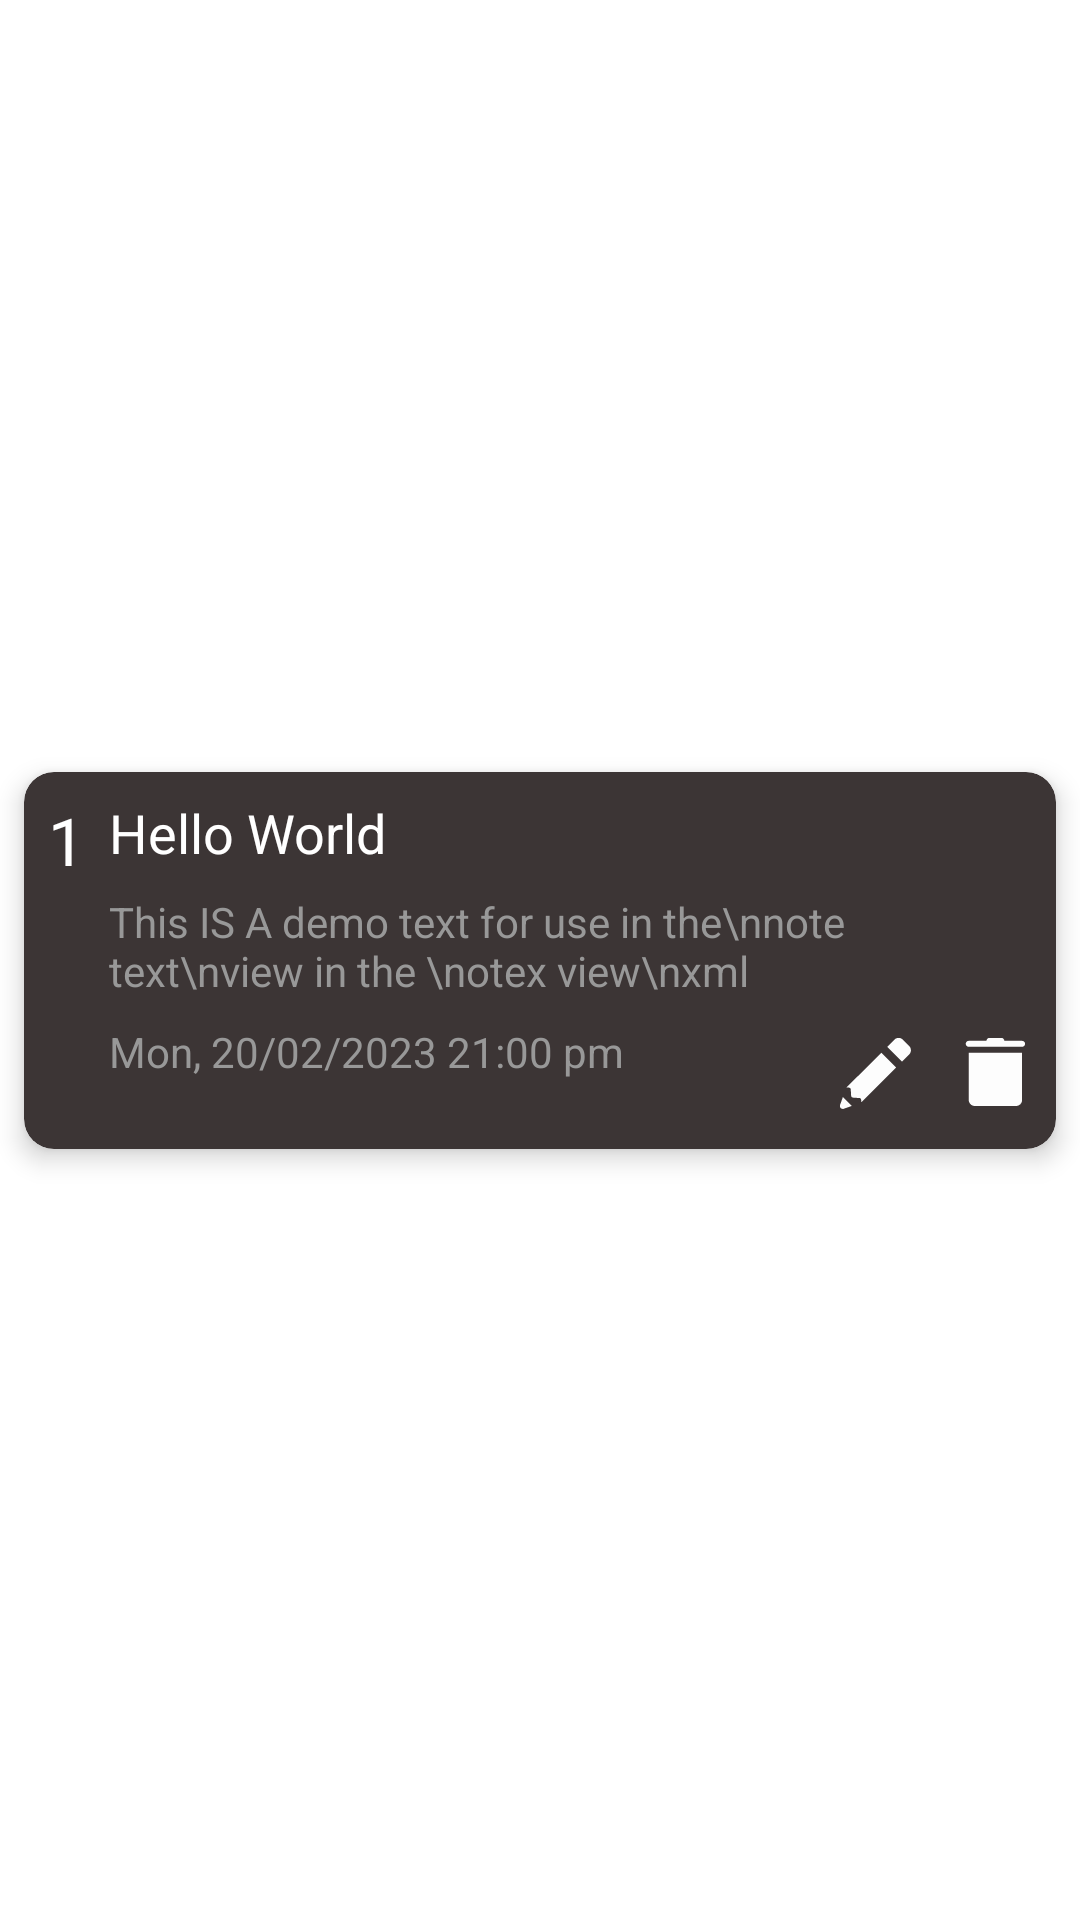

The Android layout XML behind this screen, and the referenced resources:
<!-- AndroidManifest.xml: application theme Theme.NotesApp -->
<!-- res/layout/notes_view.xml -->
<?xml version="1.0" encoding="utf-8"?>
<androidx.constraintlayout.widget.ConstraintLayout xmlns:android="http://schemas.android.com/apk/res/android"
    xmlns:app="http://schemas.android.com/apk/res-auto"
    android:id="@+id/notesMainLayout"
    android:layout_width="match_parent"
    android:layout_height="wrap_content">

    <androidx.cardview.widget.CardView
        android:id="@+id/notesCardView"
        android:layout_width="match_parent"
        android:layout_height="wrap_content"
        android:layout_marginStart="8dp"
        android:layout_marginTop="8dp"
        android:layout_marginEnd="8dp"
        android:layout_marginBottom="8dp"
        app:cardBackgroundColor="@color/main"
        app:cardCornerRadius="10dp"
        app:cardElevation="5dp"
        app:layout_constraintBottom_toBottomOf="parent"
        app:layout_constraintEnd_toEndOf="parent"
        app:layout_constraintStart_toStartOf="parent"
        app:layout_constraintTop_toTopOf="parent">

        <androidx.constraintlayout.widget.ConstraintLayout
            android:layout_width="match_parent"
            android:layout_height="wrap_content">

            <TextView
                android:id="@+id/noteNumber"
                android:layout_width="wrap_content"
                android:layout_height="wrap_content"
                android:layout_marginStart="8dp"
                android:layout_marginTop="8dp"
                android:text="1"
                android:textAppearance="@style/TextAppearance.AppCompat.Large"
                android:textColor="@color/white"
                app:layout_constraintStart_toStartOf="parent"
                app:layout_constraintTop_toTopOf="parent" />

            <TextView
                android:id="@+id/noteTitle"
                android:layout_width="0dp"
                android:layout_height="wrap_content"
                android:layout_marginStart="8dp"
                android:layout_marginTop="8dp"
                android:layout_marginEnd="8dp"
                android:singleLine="true"
                android:text="Hello World"
                android:textAppearance="@style/TextAppearance.AppCompat.Medium"
                android:textColor="@color/white"
                app:layout_constraintEnd_toEndOf="parent"
                app:layout_constraintStart_toEndOf="@+id/noteNumber"
                app:layout_constraintTop_toTopOf="parent" />

            <TextView
                android:id="@+id/noteText"
                android:layout_width="0dp"
                android:layout_height="wrap_content"
                android:layout_marginStart="8dp"
                android:layout_marginTop="8dp"
                android:layout_marginEnd="8dp"
                android:maxLines="10"
                android:text="This IS A demo text for use in the\nnote text\nview in the \notex view\nxml"
                android:textAppearance="@style/TextAppearance.AppCompat.Small"
                android:textColor="@color/textHint"
                app:layout_constraintEnd_toEndOf="parent"
                app:layout_constraintStart_toEndOf="@+id/noteNumber"
                app:layout_constraintTop_toBottomOf="@id/noteTitle" />

            <TextView
                android:id="@+id/noteDate"
                android:layout_width="0dp"
                android:layout_height="wrap_content"
                android:layout_marginStart="8dp"
                android:layout_marginTop="8dp"
                android:layout_marginEnd="8dp"
                android:layout_weight="1"
                android:text="Mon, 20/02/2023 21:00 pm"
                android:textAppearance="@style/TextAppearance.AppCompat.Small"
                android:textColor="@color/textHint"
                app:layout_constraintEnd_toStartOf="@+id/linearLayout"
                app:layout_constraintStart_toEndOf="@+id/noteNumber"
                app:layout_constraintTop_toBottomOf="@+id/noteText" />

            <LinearLayout
                android:id="@+id/linearLayout"
                android:layout_width="80dp"
                android:layout_height="wrap_content"
                android:orientation="horizontal"
                app:layout_constraintBottom_toBottomOf="parent"
                app:layout_constraintEnd_toEndOf="parent"
                app:layout_constraintTop_toBottomOf="@id/noteText">

                <ImageButton
                    android:id="@+id/editNoteImage"
                    android:layout_width="0dp"
                    android:layout_height="50dp"
                    android:layout_weight="1"
                    android:background="@color/transparent"
                    app:srcCompat="@drawable/edit" />

                <ImageButton
                    android:id="@+id/deleteNoteImage"
                    android:layout_width="0dp"
                    android:layout_height="50dp"
                    android:layout_weight="1"
                    android:background="@color/transparent"
                    app:srcCompat="@drawable/trash" />
            </LinearLayout>
        </androidx.constraintlayout.widget.ConstraintLayout>
    </androidx.cardview.widget.CardView>
</androidx.constraintlayout.widget.ConstraintLayout>
<!-- resources referenced by this layout -->
<resources>
  <color name="main">#3c3535</color>
  <color name="textHint">#989898</color>
  <color name="transparent">#00FFFFFF</color>
  <color name="white">#FFFFFFFF</color>
  <!-- drawable edit (drawable) -->
  <vector xmlns:android="http://schemas.android.com/apk/res/android"
      android:width="30dp"
      android:height="30dp"
      android:viewportWidth="30"
      android:viewportHeight="30">
    <path
        android:pathData="M22.527,2.961C22.023,2.961 21.52,3.152 21.133,3.539L18.75,5.922L23.684,10.855L26.066,8.473C26.836,7.703 26.836,6.453 26.066,5.684L23.922,3.539C23.539,3.152 23.031,2.961 22.527,2.961ZM16.777,7.895L5.188,19.48C5.188,19.48 6.094,19.398 6.434,19.738C6.773,20.074 6.492,22.281 6.906,22.699C7.324,23.113 9.52,22.82 9.828,23.133C10.145,23.449 10.125,24.414 10.125,24.414L21.711,12.828ZM3.949,22.699L3.016,25.336C2.98,25.438 2.961,25.547 2.961,25.656C2.961,26.203 3.402,26.645 3.949,26.645C4.059,26.645 4.168,26.625 4.27,26.586C4.273,26.586 4.277,26.586 4.277,26.582L4.305,26.578C4.309,26.574 4.309,26.574 4.309,26.57L6.906,25.656Z"
        android:fillColor="#FDFDFD"
        android:fillType="nonZero"
        android:strokeColor="#00000000"/>
  </vector>
  <!-- drawable trash (drawable) -->
  <vector xmlns:android="http://schemas.android.com/apk/res/android"
      android:width="30dp"
      android:height="30dp"
      android:viewportWidth="30"
      android:viewportHeight="30">
    <path
        android:pathData="M12.828,2.961C12.566,2.957 12.309,3.063 12.125,3.246C11.934,3.43 11.832,3.68 11.828,3.949L5.922,3.949C5.566,3.945 5.234,4.129 5.055,4.438C4.875,4.746 4.875,5.125 5.055,5.43C5.234,5.738 5.566,5.926 5.922,5.922L23.684,5.922C24.039,5.926 24.371,5.738 24.551,5.43C24.73,5.125 24.73,4.746 24.551,4.438C24.371,4.129 24.039,3.945 23.684,3.949L17.777,3.949C17.773,3.68 17.672,3.43 17.48,3.246C17.297,3.063 17.039,2.957 16.777,2.961ZM5.922,7.895L5.922,23.684C5.922,24.773 6.805,25.656 7.895,25.656L21.711,25.656C22.801,25.656 23.684,24.773 23.684,23.684L23.684,7.895Z"
        android:fillColor="#FDFDFD"
        android:fillType="nonZero"
        android:strokeColor="#00000000"/>
  </vector>
  <style name="Theme.NotesApp" parent="Theme.MaterialComponents.DayNight.NoActionBar">
          
          <item name="colorPrimary">@color/main</item>
          <item name="colorPrimaryVariant">@color/mainDark</item>
          <item name="colorOnPrimary">@color/white</item>
          
          <item name="colorSecondary">@color/secondaryMain</item>
          <item name="colorSecondaryVariant">@color/secondaryMainDark</item>
          <item name="colorOnSecondary">@color/black</item>
          
          <item name="android:statusBarColor">?attr/colorPrimaryVariant</item>
          
          <item name="android:textColor">@color/white</item>
          <item name="useMaterialThemeColors">true</item>
          <item name="android:windowLightStatusBar" tools:targetApi="m">false</item>
          <item name="android:windowFullscreen">false</item>
      </style>
  <color name="mainDark">#2b2424</color>
  <color name="secondaryMain">#7143E4</color>
  <color name="secondaryMainDark">#6031d3</color>
  <color name="black">#FF000000</color>
</resources>
